Run: headless pygame with SDL's dummy video driver; simulated clock (each Clock.tick advances the game by its frame time, no real sleeping); random seed 0; keys injected as events and as key.get_pressed() state; no mouse input.
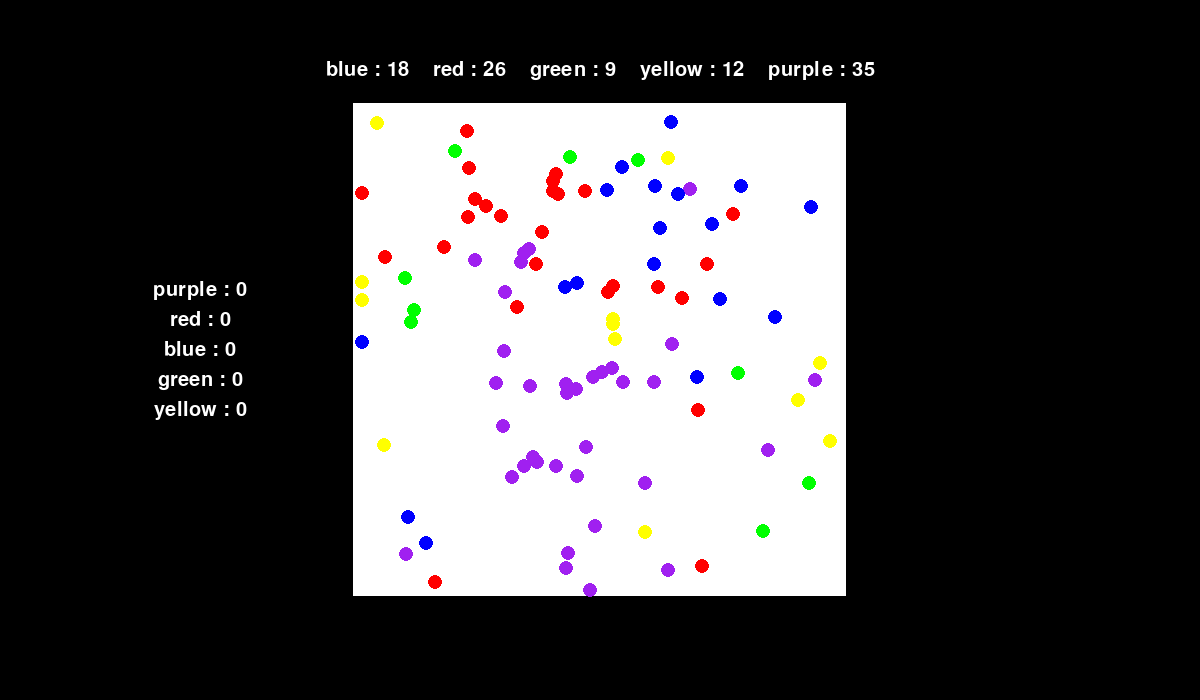
Frame 1 of 4 · flips 1–60 · no input
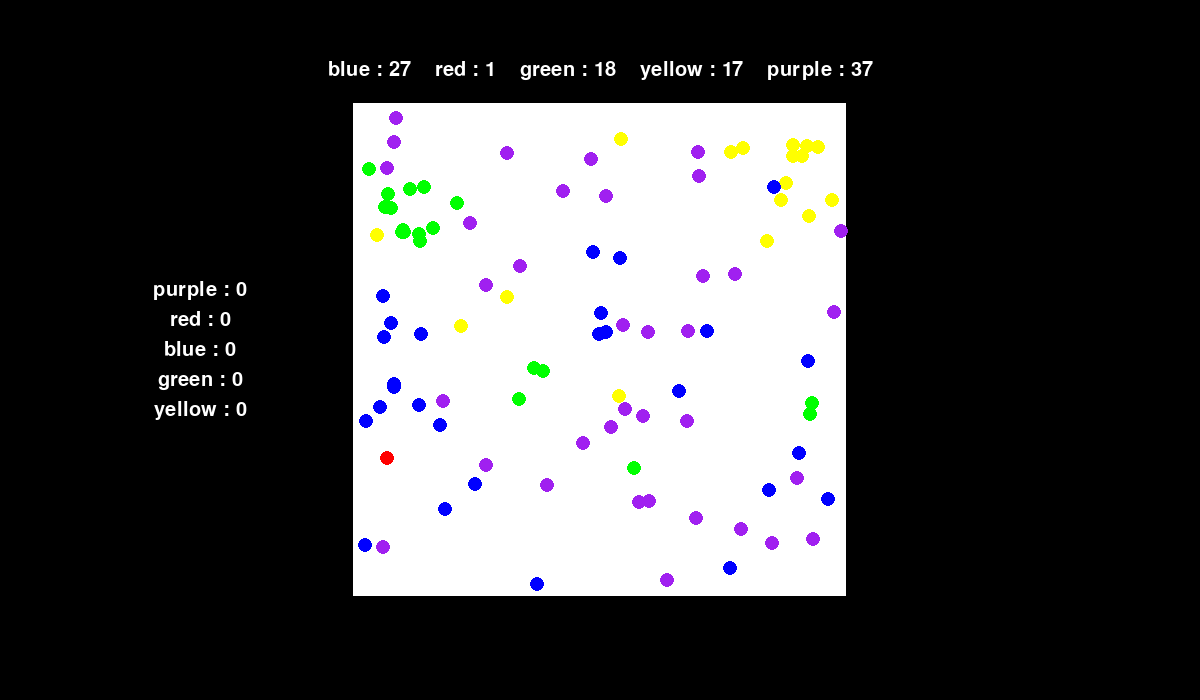
Frame 2 of 4 · flips 61–180 · tapped SPACE, RETURN · held RIGHT (→), D
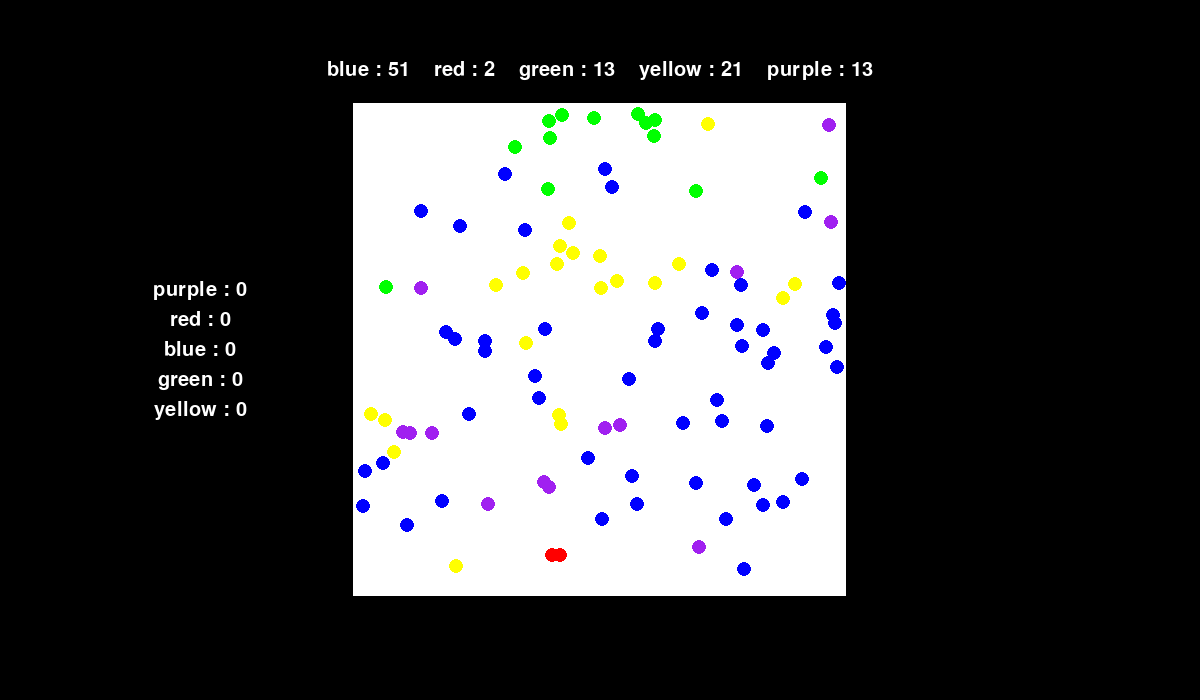
Frame 3 of 4 · flips 181–300 · held DOWN (↓), S
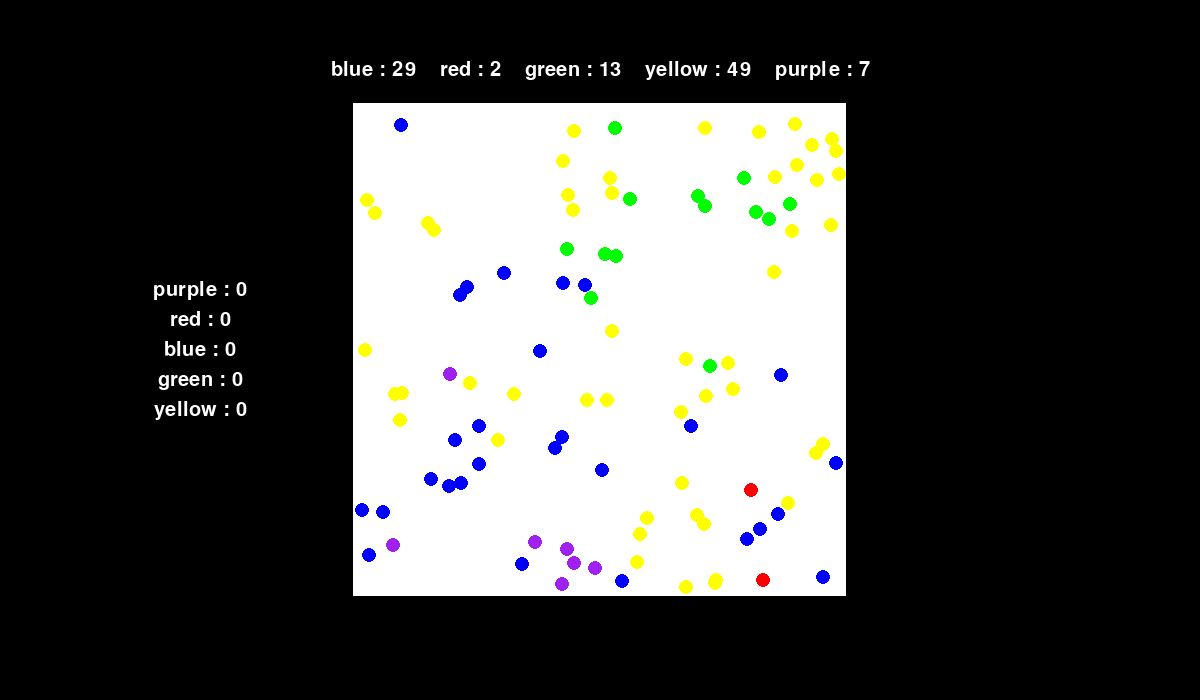
Frame 4 of 4 · flips 301–420 · held LEFT (←), A, UP (↑), W

The pygame program that drew these frames:

import pygame
from sys import exit
import random
import math
import time

WIDTH , HEIGHT = 1200 , 700

count = 20

BLUE = count
RED = count
GREEN = count
YELLOW = count
PURPLE = count

blue_win = 0
red_win = 0
green_win = 0
yellow_win = 0
purple_win = 0

SPEED = 2

particles = []

class Particle:
    def __init__(self , type , ray):
        self.type = type
        self.ray = ray
        self.x = random.randint(WIDTH // 2 - 150 , WIDTH // 2 + 150)
        self.y = random.randint(HEIGHT // 2 - 150 , HEIGHT // 2 + 150)
        self.color = type

    def move(self):
        if self.x > WIDTH // 2 + int(WIDTH * 0.2) or self.x < WIDTH // 2 - int(WIDTH * 0.2):
            self.ray.colide("side")
        if self.y > HEIGHT // 2 + int(WIDTH * 0.2) or self.y < HEIGHT // 2 - int(WIDTH * 0.2):
            self.ray.colide("not side")

        self.x += self.ray.x * SPEED
        self.y += self.ray.y * SPEED

    
    def draw(self):
        pygame.draw.circle(screen, self.color , (self.x , self.y), 7)


class Ray:
    def __init__(self):
        self.angle = random.random() * 2 * math.pi
        self.x = math.sin(self.angle)
        self.y = math.cos(2 * math.pi - self.angle)
    
    def colide(self , side):
        if side == "side":
            self.x *= -1
        else:
            self.y *= -1

def move_particles():
    pygame.draw.rect(screen, "white", pygame.Rect(WIDTH // 2 - int(WIDTH * 0.2) - 7 , HEIGHT // 2 - int(WIDTH * 0.2) - 7 , int(WIDTH * 0.2) * 2 + 13, int(WIDTH * 0.2) * 2 + 13))
    for particle in particles:
        particle.move()
        particle.draw()

def change():
    global GREEN , BLUE , RED , YELLOW , PURPLE
    for i in particles:
        for j in particles:
            if math.dist([i.x , i.y] , [j.x , j.y]) < 15:

                if i.color == "red" and j.color == "green":
                    j.color = "red"
                    RED += 1
                    GREEN -= 1 
                elif i.color == "red" and j.color == "blue":
                    j.color = "red"
                    RED += 1
                    BLUE -= 1

                elif i.color == "blue" and j.color == "green":
                    j.color = "blue"
                    BLUE += 1
                    GREEN -= 1
                elif i.color == "blue" and j.color == "purple":
                    j.color = "blue"
                    BLUE += 1
                    PURPLE -= 1

                elif i.color == "green" and j.color == "purple":
                    j.color = "green"
                    GREEN += 1
                    PURPLE -= 1
                elif i.color == "green" and j.color == "yellow":
                    j.color = "green"
                    GREEN += 1
                    YELLOW -= 1
                
                elif i.color == "purple" and j.color == "yellow":
                    j.color = "purple"
                    PURPLE += 1
                    YELLOW -= 1
                elif i.color == "purple" and j.color == "red":
                    j.color = "purple"
                    PURPLE += 1
                    RED -= 1
                
                elif i.color == "yellow" and j.color == "red":
                    j.color = "yellow"
                    YELLOW += 1
                    RED -= 1    
                elif i.color == "yellow" and j.color == "blue":
                    j.color = "yellow"
                    YELLOW += 1
                    BLUE -= 1
  
                # break

def restart():
    global particles , BLUE , RED , GREEN , YELLOW , PURPLE , count
    particles = []
    BLUE = count
    RED = count
    GREEN = count
    YELLOW = count
    PURPLE = count
    for _ in range(BLUE):
        particles.append(Particle("blue", Ray()))

    for _ in range(RED):
        particles.append(Particle("red", Ray()))

    for _ in range(GREEN):
        particles.append(Particle("green", Ray()))

    for _ in range(YELLOW):
        particles.append(Particle("yellow", Ray()))

    for _ in range(PURPLE):
        particles.append(Particle("purple", Ray()))

restart()

pygame.init()
screen = pygame.display.set_mode( (WIDTH , HEIGHT)) 
clock = pygame.time.Clock()


while True:
    screen.fill("black")
    screen.blit(screen,(0,0))
    pygame.display.set_caption(f" FPS : {round(clock.get_fps())} Ray Casting")
        
    for event in pygame.event.get():
        if event.type == pygame.QUIT:
            pygame.quit()
            exit()

    color_count = pygame.font.Font(None, 30)
    color_count = color_count.render(f"blue : {BLUE}    red : {RED}    green : {GREEN}    yellow : {YELLOW}    purple : {PURPLE}", True, "white")
    color_count_rect = color_count.get_rect(center=(WIDTH / 2, 70))
    screen.blit(color_count , color_count_rect)

    blue_win_count = pygame.font.Font(None, 30)
    blue_win_count = blue_win_count.render(f"blue : {blue_win}", True, "white")
    blue_win_count_rect = blue_win_count.get_rect(center=(200, HEIGHT / 2))
    screen.blit(blue_win_count , blue_win_count_rect)

    red_win_count = pygame.font.Font(None, 30)
    red_win_count = red_win_count.render(f"red : {red_win}", True, "white")
    red_win_count_rect = red_win_count.get_rect(center=(200, HEIGHT / 2 - 30))
    screen.blit(red_win_count , red_win_count_rect)

    green_win_count = pygame.font.Font(None, 30)
    green_win_count = green_win_count.render(f"green : {green_win}", True, "white")
    green_win_count_rect = green_win_count.get_rect(center=(200, HEIGHT / 2 + 30))
    screen.blit(green_win_count , green_win_count_rect)

    yellow_win_count = pygame.font.Font(None, 30)
    yellow_win_count = yellow_win_count.render(f"yellow : {yellow_win}", True, "white")
    yellow_win_count_rect = yellow_win_count.get_rect(center=(200, HEIGHT / 2 + 60))
    screen.blit(yellow_win_count , yellow_win_count_rect)

    purple_win_count = pygame.font.Font(None, 30)
    purple_win_count = purple_win_count.render(f"purple : {purple_win}", True, "white")
    purple_win_count_rect = purple_win_count.get_rect(center=(200, HEIGHT / 2 - 60))
    screen.blit(purple_win_count , purple_win_count_rect)


    if not (RED == count * 5 or BLUE == count * 5 or GREEN == count * 5 or YELLOW == count * 5 or PURPLE == count * 5):
        change()
        move_particles()
    else:
        if RED == count * 5:
            red_win += 1
        elif BLUE == count * 5:
            blue_win += 1
        elif GREEN == count * 5:
            green_win += 1
        elif YELLOW == count * 5:
            yellow_win += 1
        elif PURPLE == count * 5:
            purple_win += 1

        time.sleep(1)
        restart()

    pygame.display.update()
    clock.tick(60)
